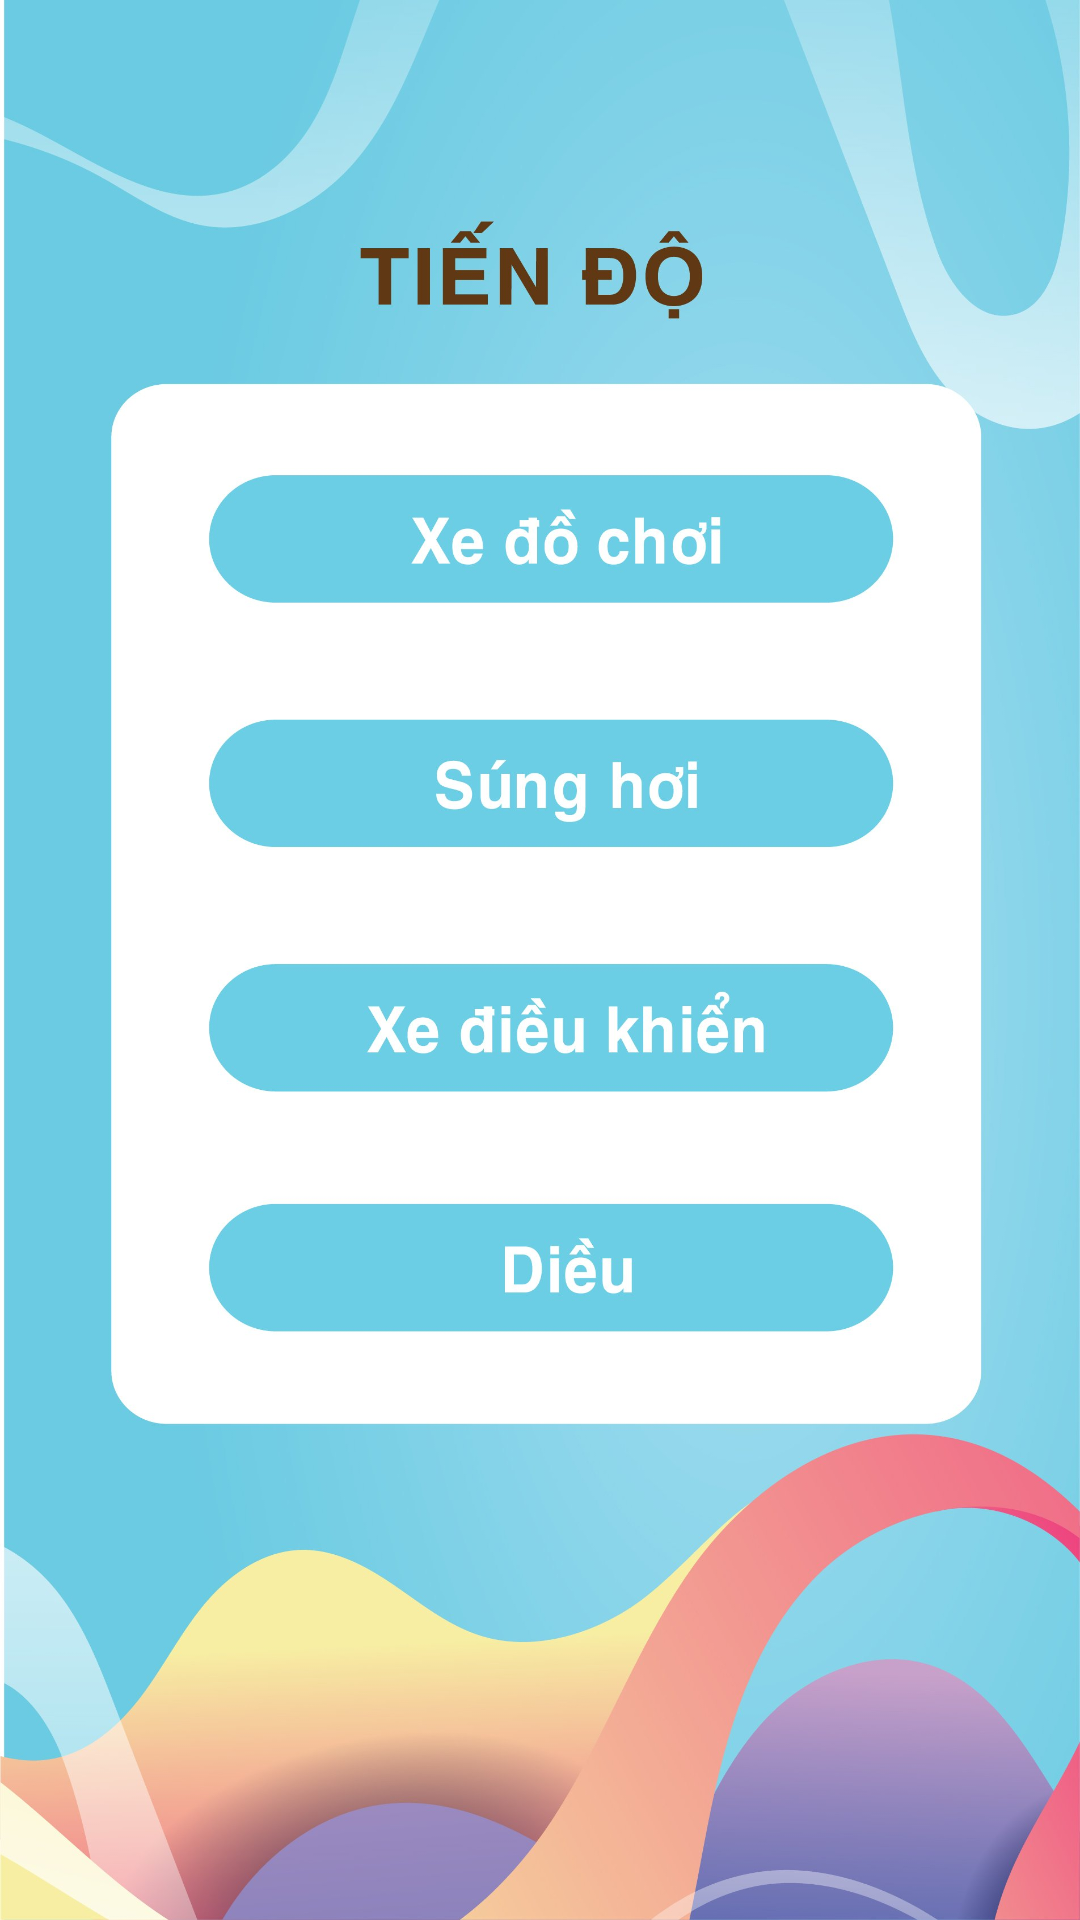

Layout XML and referenced resources for this Android screen:
<!-- AndroidManifest.xml: application theme Theme.FAC -->
<!-- res/layout/activity_tien_do.xml -->
<?xml version="1.0" encoding="utf-8"?>
<LinearLayout xmlns:android="http://schemas.android.com/apk/res/android"
    xmlns:app="http://schemas.android.com/apk/res-auto"
    xmlns:tools="http://schemas.android.com/tools"
    android:layout_width="match_parent"
    android:layout_height="match_parent"
    android:orientation="vertical"
    android:id="@+id/test"
    android:background="@drawable/bgtiendo"
    tools:context=".TROLYTAICHINH.TienDo_Activity">

</LinearLayout>
<!-- resources referenced by this layout -->
<resources>
  <!-- drawable bgtiendo: jpg bitmap (drawable-v24, 206214 bytes) -->
  <style name="Theme.FAC" parent="Theme.MaterialComponents.DayNight.NoActionBar">
          
          <item name="colorPrimary">@color/white</item>
          <item name="colorPrimaryVariant">@color/purple_700</item>
          <item name="colorOnPrimary">@color/white</item>
          
          <item name="colorSecondary">@color/teal_200</item>
          <item name="colorSecondaryVariant">@color/teal_200</item>
          <item name="colorOnSecondary">#00BCD4</item>
          
          <item name="android:statusBarColor" tools:targetApi="l">?attr/colorPrimaryVariant</item>
          
      </style>
  <color name="white">#FFFFFFFF</color>
  <color name="purple_700">#FF3700B3</color>
  <color name="teal_200">#FF03DAC5</color>
</resources>
